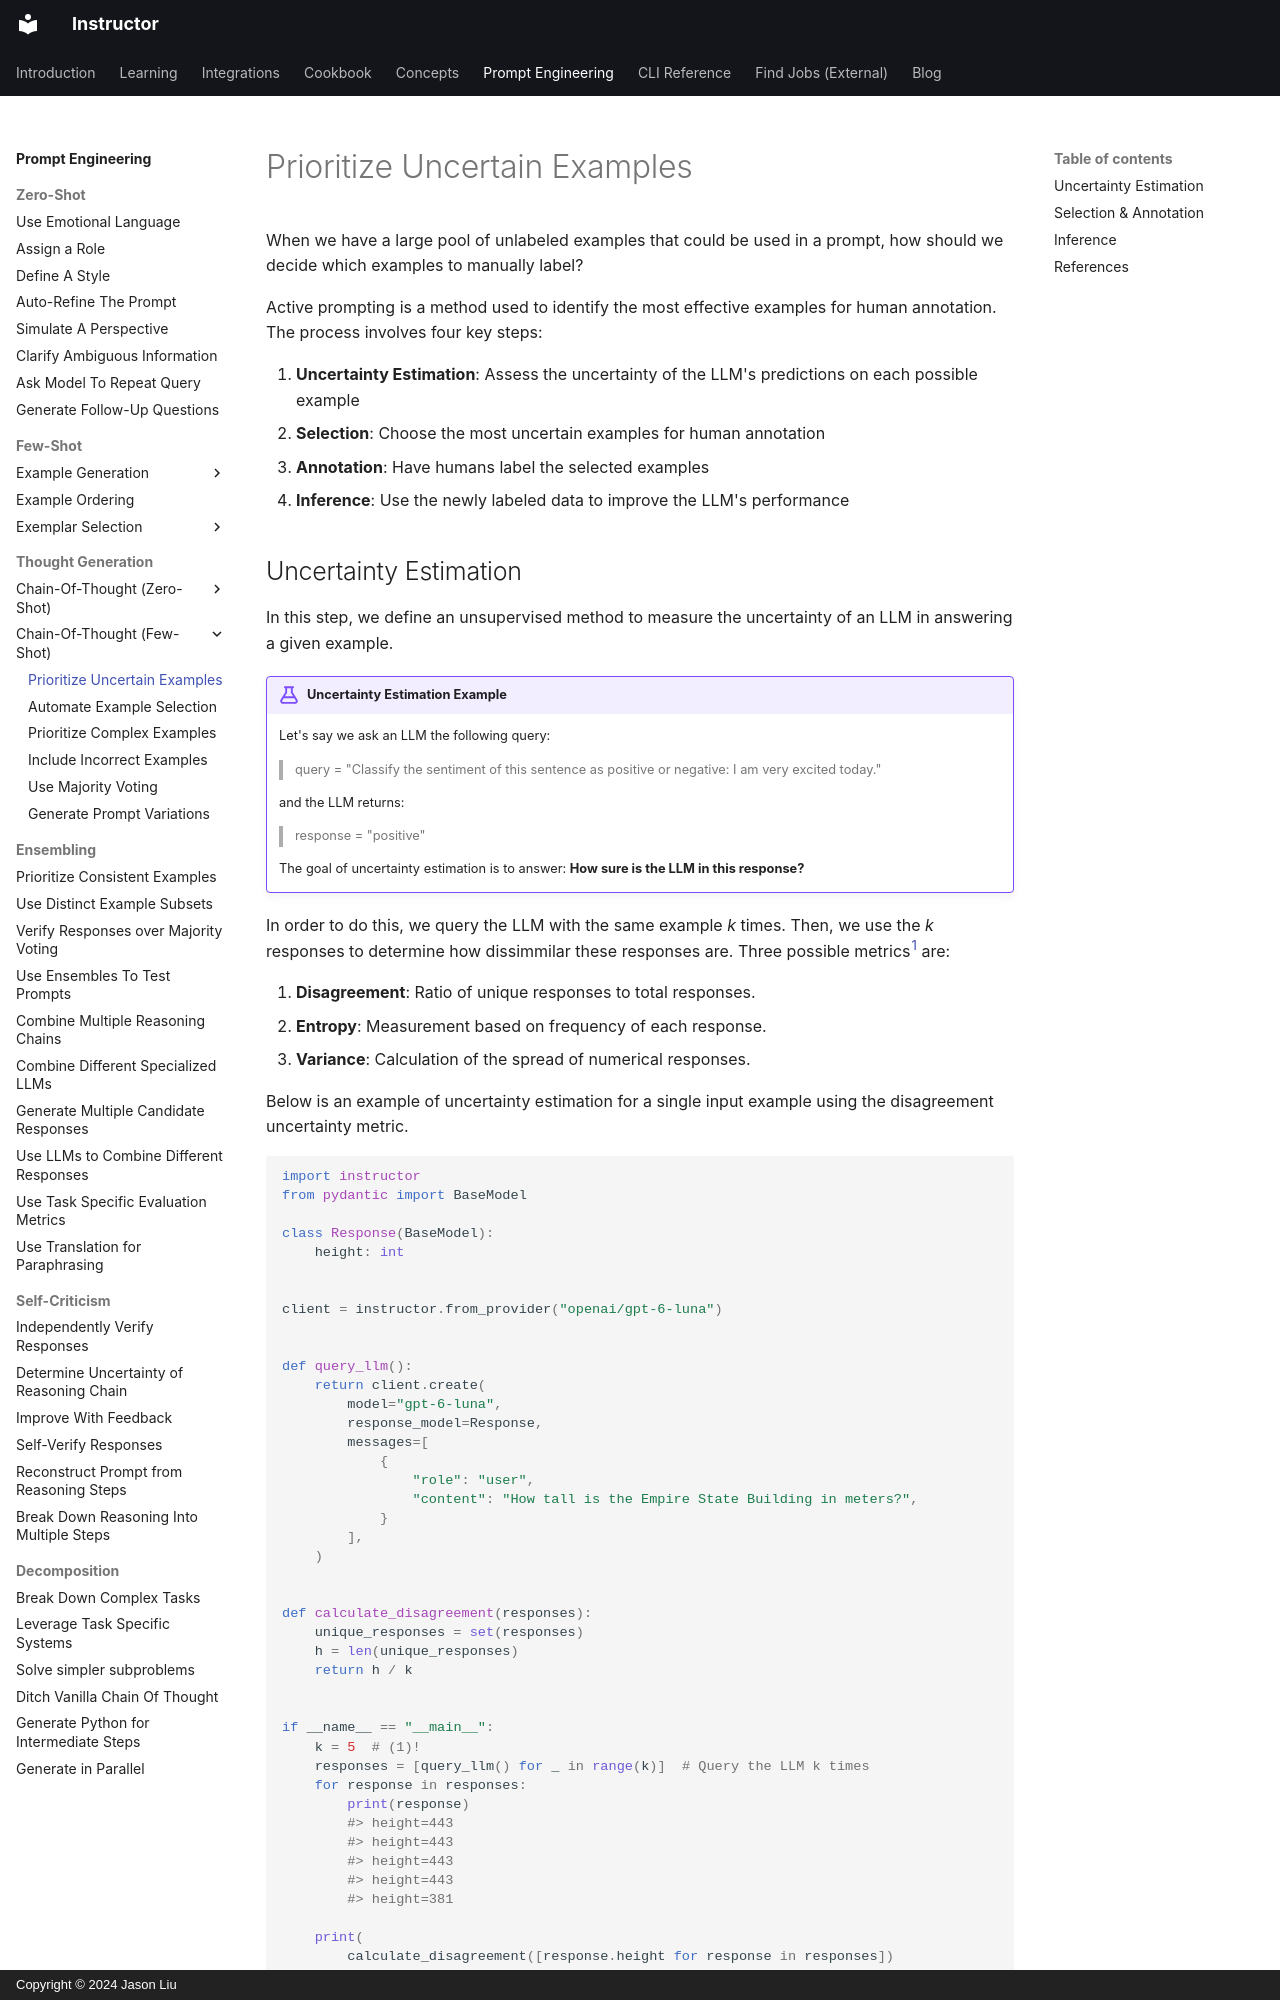

repository: 567-labs/instructor · page: prompting/thought_generation/chain_of_thought_few_shot/active_prompt/index.html · generator: mkdocs · copyright: Copyright © 2024 Jason Liu

---
description: "Active prompting is a method used to identify the most effective examples for human annotation. "
---

When we have a large pool of unlabeled examples that could be used in a prompt, how should we decide which examples to manually label?

Active prompting is a method used to identify the most effective examples for human annotation. The process involves four key steps:

1. **Uncertainty Estimation**: Assess the uncertainty of the LLM's predictions on each possible example
2. **Selection**: Choose the most uncertain examples for human annotation
3. **Annotation**: Have humans label the selected examples
4. **Inference**: Use the newly labeled data to improve the LLM's performance
